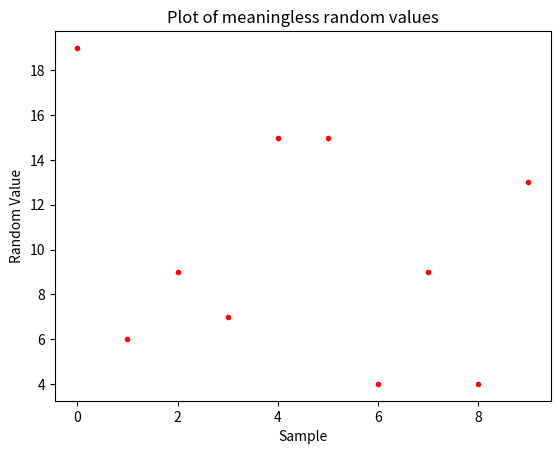

Write Python code to recreate this figure.
# matplot_example.py
# Simple example of how to do very basic plotting using Matplotlib
# [redacted]

import matplotlib.pyplot as plt
import random as rand



plt.figure()
plt.title('Plot of meaningless random values')
plt.xlabel('Sample')
plt.ylabel('Random Value')

# loop to generate each data point
# each point is added to the plot using the .plot() method
for s in range(10):
    value = rand.randint(1,20)
    plt.plot(s, value, 'r.')    

# this last method call is necessary to actually display the plot so you can see it!    
plt.show()
